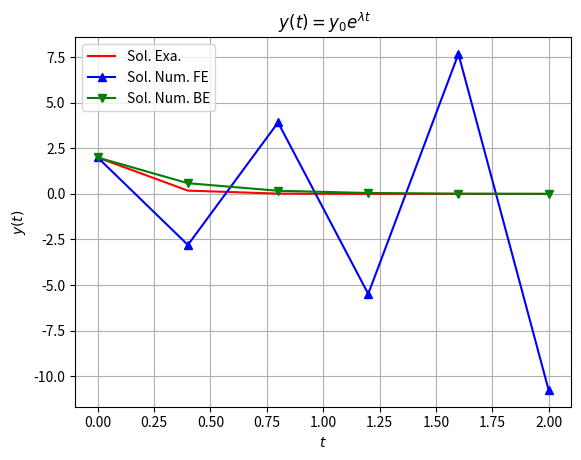

This chart was generated by the following Python code:
#!/usr/bin/env python3
# -*- coding: utf-8 -*-
"""
Created on Sat Sep 16 16:57:20 2017

[redacted]
"""
import numpy as np
#import pylab as pl      
import matplotlib.pyplot as pl
    
def sol(t, y0, l):
    return y0 * np.exp(l * t)

def FE(a, b, Nt, y0, l):
    y = np.linspace(a,b,Nt+1)
    ht = (b-a) / Nt    
    y[0] = y0
    for i in range(Nt):
        y[i+1] = (1 + ht * l) * y[i]
    return y

def BE(a, b, Nt, y0, l):
    y = np.linspace(a,b,Nt+1)
    ht = (b-a) / Nt    
    y[0] = y0
    for i in range(Nt):
        y[i+1] = (1 /(1 - ht * l)) * y[i] 
    return y

# Usar diferentes valores de l (lambda) y de Nt para ver la convergencia

Nt = 5
a = 0
b = 2
t = np.linspace(a,b,Nt+1)

y0 = 2
l = -6
y1 = FE(a, b, Nt, y0, l)
y2 = BE(a, b, Nt, y0, l)
ye = sol(t, y0 ,l )

Titulo = ' $y(t) = y_0 e^{\lambda t}$'
pl.plot(t,ye, 'r-', label='Sol. Exa.')
pl.plot(t,y1, '^b-', label='Sol. Num. FE')
pl.plot(t,y2, 'vg-', label='Sol. Num. BE')
pl.title(Titulo)
pl.xlabel('$t$')
pl.ylabel('$y(t)$')
pl.legend()
pl.grid()
pl.show()



